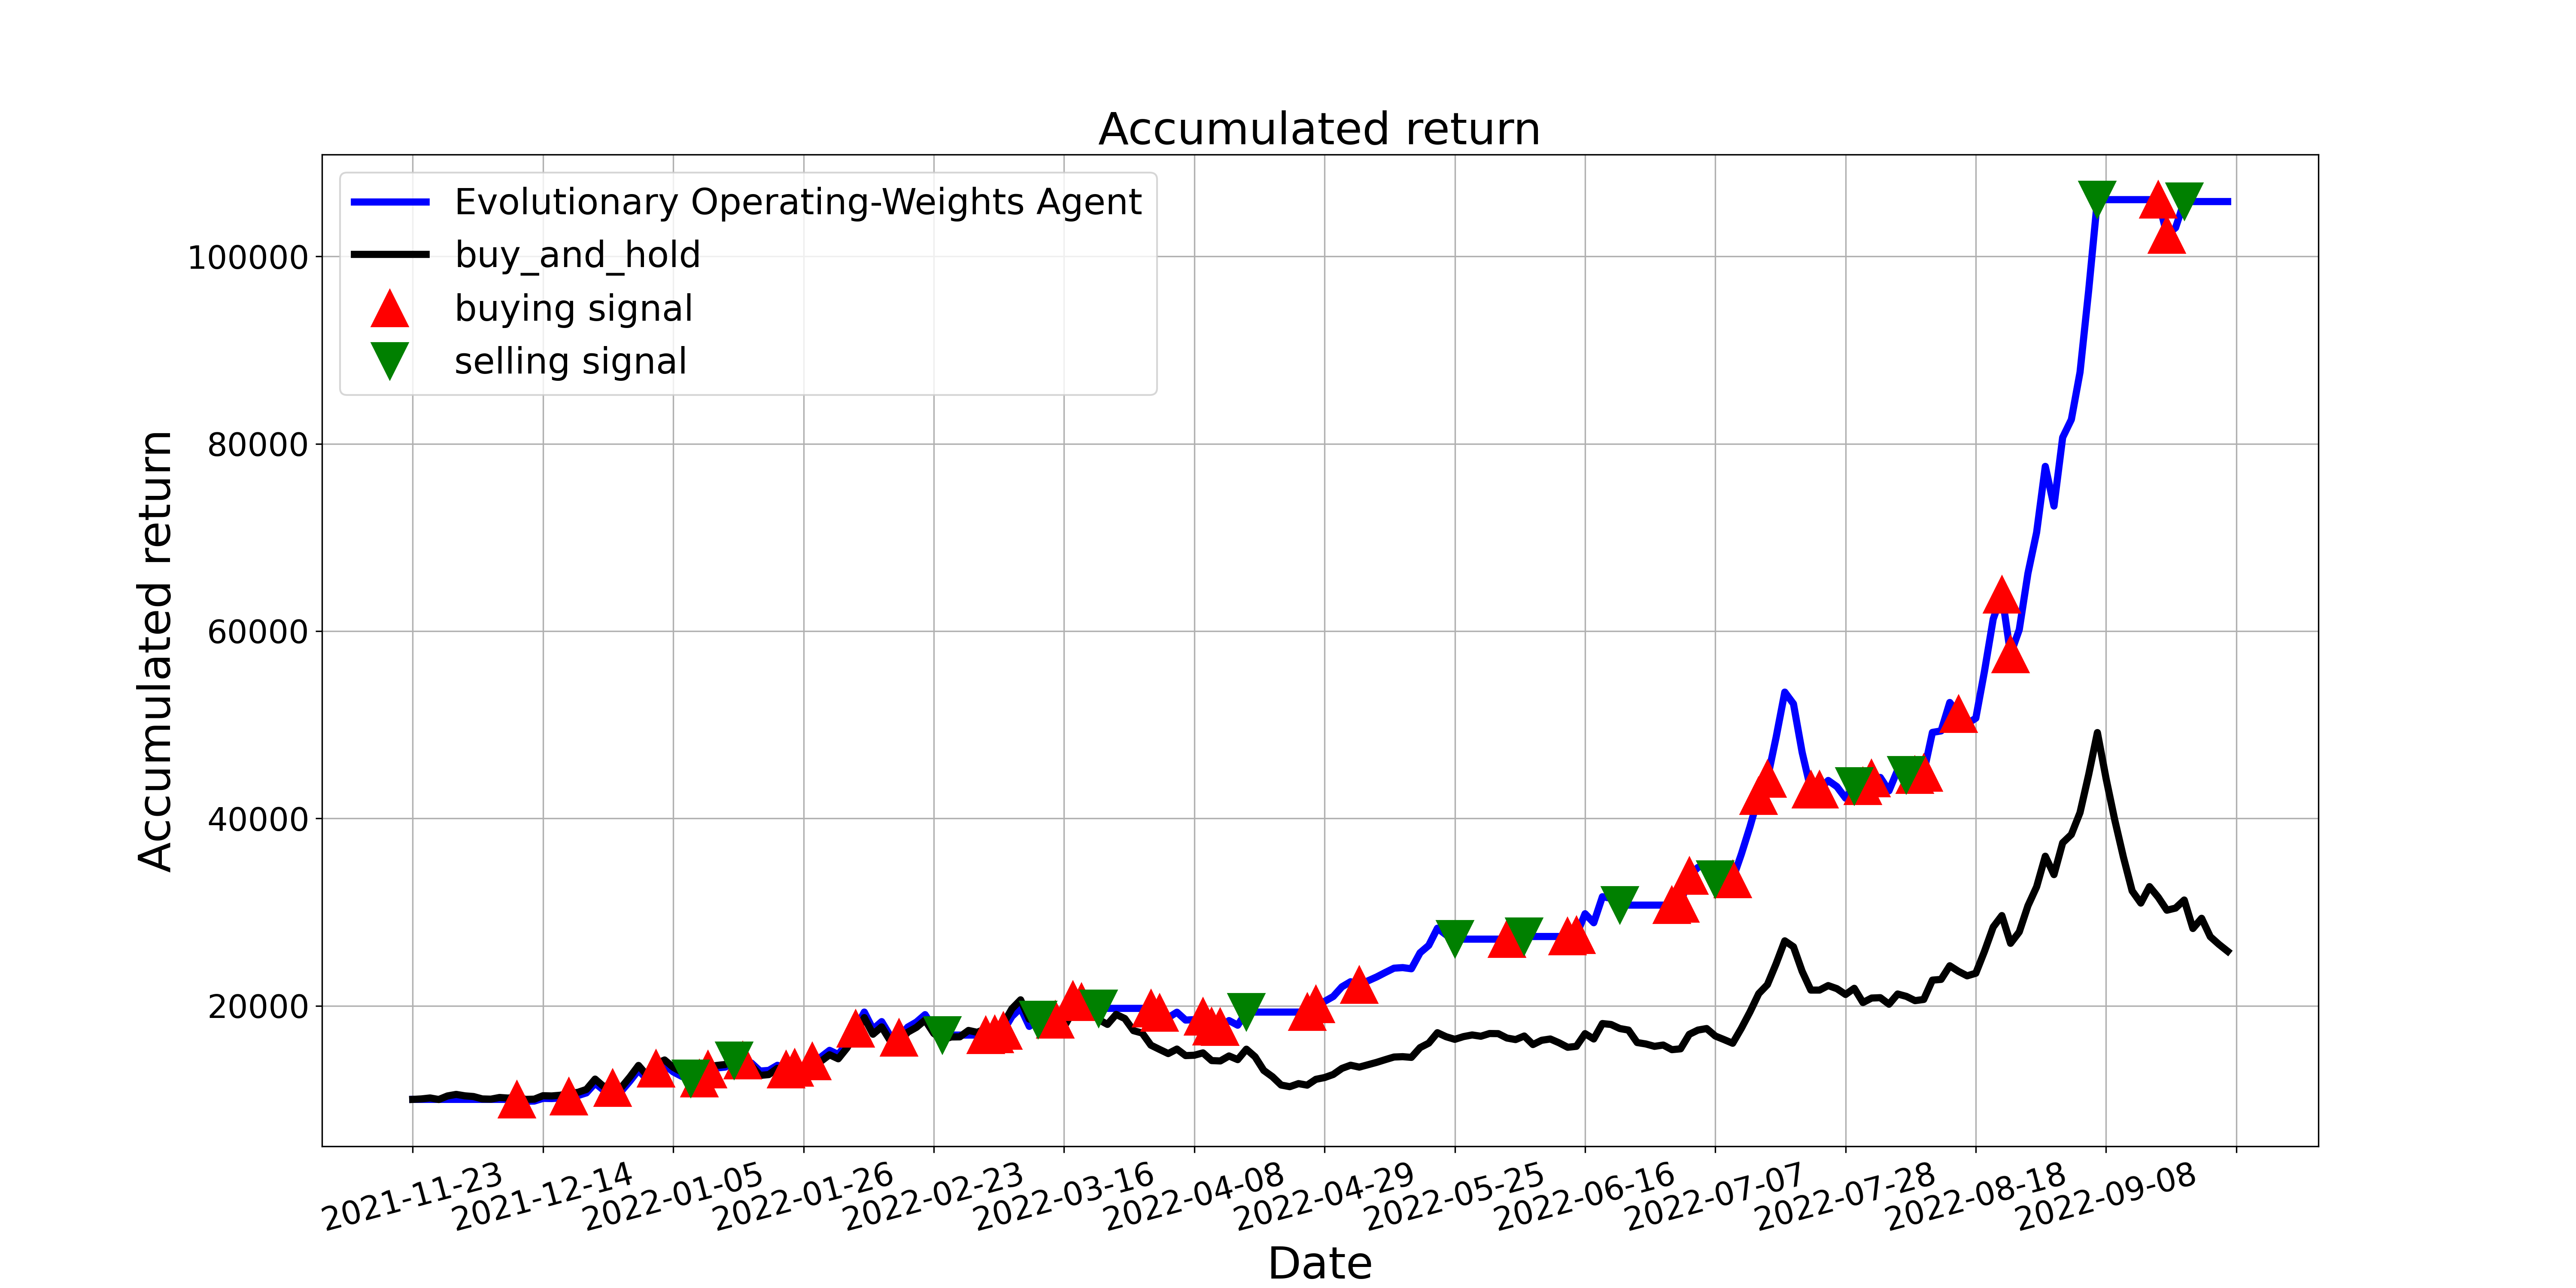

The data file committed next to this chart (first rows):
, tradeDate, B&H, action, operation, return
0, 2021-11-23, 10000, 0, 0, 10000
1, 2021-11-24, 10051, 0, 0, 10000
2, 2021-11-25, 10152, 0, 0, 10000
3, 2021-11-26, 9987, 0, 0, 10000
4, 2021-11-29, 10367, 0, 0, 10000
5, 2021-11-30, 10532, 0, 0, 10000
6, 2021-12-01, 10380, 0, 0, 10000
7, 2021-12-02, 10304, 0, 0, 10000
8, 2021-12-03, 10051, 0, 0, 10000
9, 2021-12-06, 10025, 0, 0, 10000
10, 2021-12-07, 10203, 0, 0, 10000
11, 2021-12-08, 10139, 0, 0, 10000
12, 2021-12-09, 10253, 1, 1, 10000
13, 2021-12-10, 10000, 0, 0, 9802
14, 2021-12-13, 10025, 0, 0, 9822
15, 2021-12-14, 10393, 0, 0, 10109
16, 2021-12-15, 10367, 0, 0, 10089
17, 2021-12-16, 10443, 0, 0, 10148
18, 2021-12-17, 10646, 1, 1, 10306
19, 2021-12-20, 10748, 0, 0, 10401
20, 2021-12-21, 11064, 0, 0, 10695
21, 2021-12-22, 12167, 0, 0, 11721
22, 2021-12-23, 11356, 0, 0, 10967
23, 2021-12-24, 11647, 1, 1, 11238
24, 2021-12-27, 11254, 0, 0, 10861
25, 2021-12-28, 12382, 0, 0, 11942
26, 2021-12-29, 13624, 0, 0, 13132
27, 2021-12-30, 12547, 0, 0, 12100
28, 2021-12-31, 13801, 1, 1, 13301
29, 2022-01-04, 14206, 0, 0, 13692
30, 2022-01-05, 13421, 0, 0, 12936
31, 2022-01-06, 12914, 0, 0, 12448
32, 2022-01-07, 12673, 2, 2, 12217
33, 2022-01-10, 12230, 1, 1, 12217
34, 2022-01-11, 13459, 1, 1, 13198
35, 2022-01-12, 13624, 0, 0, 13354
36, 2022-01-13, 13725, 0, 0, 13449
37, 2022-01-14, 14473, 2, 2, 14155
38, 2022-01-17, 13953, 1, 1, 14155
39, 2022-01-18, 13611, 2, 0, 13877
40, 2022-01-19, 12559, 0, 0, 13024
41, 2022-01-20, 12648, 2, 0, 13096
42, 2022-01-21, 13320, 0, 0, 13641
43, 2022-01-24, 12775, 1, 1, 13199
44, 2022-01-25, 12977, 1, 1, 13399
45, 2022-01-26, 12724, 0, 0, 13140
46, 2022-01-27, 13649, 1, 1, 14087
47, 2022-01-28, 14067, 0, 0, 14518
48, 2022-02-07, 14764, 0, 0, 15235
49, 2022-02-08, 14333, 0, 0, 14792
50, 2022-02-09, 15486, 0, 0, 15979
51, 2022-02-10, 17032, 1, 1, 17571
52, 2022-02-11, 18730, 0, 0, 19321
53, 2022-02-14, 16956, 0, 0, 17493
54, 2022-02-15, 17741, 0, 0, 18303
55, 2022-02-16, 16234, 0, 0, 16748
56, 2022-02-17, 16069, 1, 1, 16579
57, 2022-02-18, 17171, 0, 0, 17716
58, 2022-02-21, 17691, 0, 0, 18252
59, 2022-02-22, 18464, 1, 0, 19049
... 150 more rows
